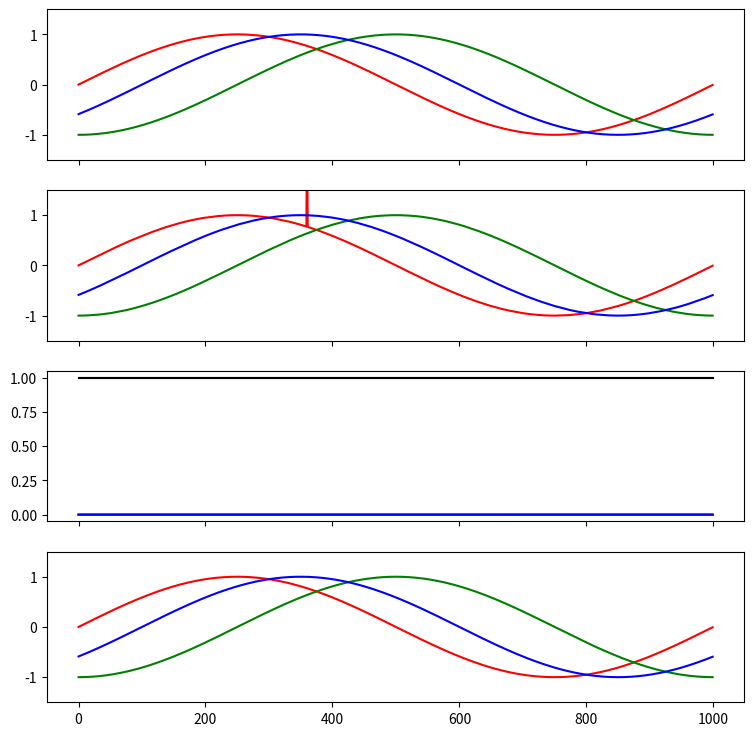

The script that saved this image:
import numpy as np
from scipy.spatial.transform import Rotation
import copy

def hat_map(s):
        """
        Given vector s in R^3, return associate skew symmetric matrix S in R^3x3
        """
        return np.array([[    0, -s[2],  s[1]],
                         [ s[2],     0, -s[0]],
                         [-s[1],  s[0],     0]])

class MotionCapture():
    """
    The external motion capture is able to provide pose and twist measurements of the vehicle. 
    Given the current ground truth state of the vehicle, it will output noisy measurements of the 
    pose and twist. Artifacts can be introduced 
    """
    def __init__(self, sampling_rate, 
                 mocap_params={'pos_noise_density': 0.0005*np.ones((3,)),  # noise density for position 
                                                    'vel_noise_density': 0.005*np.ones((3,)),          # noise density for velocity
                                                    'att_noise_density': 0.0005*np.ones((3,)),          # noise density for attitude 
                                                    'rate_noise_density': 0.0005*np.ones((3,)),         # noise density for body rates
                                                    'vel_artifact_max': 5,                              # maximum magnitude of the artifact in velocity (m/s)
                                                    'vel_artifact_prob': 0.001,                         # probability that an artifact will occur for a given velocity measurement
                                                    'rate_artifact_max': 1,                             # maximum magnitude of the artifact in body rates (rad/s)
                                                    'rate_artifact_prob': 0.0002                        # probability that an artifact will occur for a given rate measurement
                                                    }, 
                with_artifacts=False):
        """
        Parameters: 
            sampling_rate, Hz, the rate at which this sensor is being sampled. Used for computing the noise.
            mocap_params, a dict with keys
                pos_noise_density, position noise density, [m/sqrt(Hz)] 
                vel_noise_density, velocity noise density, [m/s / sqrt(Hz)]
                att_noise_density, attitude noise density, [rad / sqrt(Hz)]
                rate_noise_density, attitude rate noise density, [rad/s /sqrt(Hz)]
                vel_artifact_prob, probability that a spike will occur for a given velocity measurement
                vel_artifact_max, the maximum magnitude of the artifact spike. [m/s]
                rate_artifact_prob, probability that a spike will occur for a given body rate measurement
                rate_artifact_max, the maximum magnitude of hte artifact spike. [rad/s]
        """

        self.rate_scale = np.sqrt(sampling_rate/2)

        # Noise densities
        self.pos_density = mocap_params['pos_noise_density']
        self.vel_density = mocap_params['vel_noise_density']
        self.att_density = mocap_params['att_noise_density']
        self.rate_density = mocap_params['rate_noise_density']

        # Artifacts
        self.vel_artifact_prob = mocap_params['vel_artifact_prob']
        self.vel_artifact_max = mocap_params['vel_artifact_max']
        self.rate_artifact_prob = mocap_params['rate_artifact_prob']
        self.rate_artifact_max = mocap_params['rate_artifact_max']

        self.initialized = True
        self.with_artifacts = with_artifacts

    def measurement(self, state, with_noise=False, with_artifacts=False):
        """
        Computes and returns the sensor measurement at a time step. 
        Inputs:
            state, a dict describing the state with keys
                    x, position, m, shape=(3,)
                    v, linear velocity, m/s, shape=(3,)
                    q, quaternion [i,j,k,w], shape=(4,)
                    w, angular velocity (in LOCAL frame!), rad/s, shape=(3,)
            with_noise, a boolean to indicate if noise is added
            with_artifacts, a boolean to indicate if artifacts are added. 
                    Artifacts are added to the velocity and angular rates, and are due 
                    to the numerical differentiation scheme used by motion capture systems. 
                    They will appear as random spikes in the data. 
        Outputs:
            observation, a dictionary with keys
                    x_m, noisy position measurement, m, shape=(3,)
                    v_m, noisy linear velocity, m/s, shape=(3,)
                    q_m, noisy quaternion [i,j,k,w], shape=(4,)
                    w_m, noisy angular velocity (in LOCAL frame!), rad/s, shape=(3,)
        """
        x_measured = copy.deepcopy(state['x']).astype(float)
        v_measured = copy.deepcopy(state['v']).astype(float)
        q_measured = Rotation.from_quat(copy.deepcopy(state['q']))
        w_measured = copy.deepcopy(state['w']).astype(float)

        if with_noise:
            # Add noise to the measurements based on the provided measurement noise.
            x_measured += self.rate_scale * np.random.normal(scale=np.abs(self.pos_density))
            v_measured += self.rate_scale * np.random.normal(scale=np.abs(self.vel_density))
            w_measured += self.rate_scale * np.random.normal(scale=np.abs(self.rate_density))

            # Noise has to be treated differently with quaternions... 
            # Following https://www.iri.upc.edu/people/jsola/JoanSola/objectes/notes/kinematics.pdf  pg 43
            # First, let's produce a perturbation vector in R3
            delta_phi = self.rate_scale*np.random.normal(scale=np.abs(self.att_density))

            # Now convert that to a rotation matrix
            delta_rotation = Rotation.from_matrix(np.eye(3) + hat_map(delta_phi))

            # Now apply that rotation to the quaternion
            q_measured = (q_measured * delta_rotation).as_quat()
        else:
            q_measured = q_measured.as_quat()

        if with_artifacts:
            # If including artifacts, first roll the dice on whether or not a spike should occur for each measurement: 
            vel_spike_bool = np.random.choice([0,1], p=[1-self.vel_artifact_prob, self.vel_artifact_prob])
            rate_spike_bool = np.random.choice([0,1], p=[1-self.rate_artifact_prob, self.rate_artifact_prob])

            # Choose the axis that the spike will occur on
            vel_axis = np.random.choice([0,1,2])
            rate_axis = np.random.choice([0,1,2])

            # Choose the sign of the spike
            vel_sign = np.random.choice([-1,1])
            rate_sign = np.random.choice([-1,1])

            if vel_spike_bool:
                v_measured[vel_axis] += vel_sign*np.random.uniform(low=0, high=self.vel_artifact_max)
            if rate_spike_bool:
                w_measured[rate_axis] += rate_sign*np.random.uniform(low=0, high=self.rate_artifact_max)

        return {'x': x_measured, 'q': q_measured, 'v': v_measured, 'w': w_measured}

if __name__=="__main__":

    import matplotlib.pyplot as plt

    def merge_dicts(dicts_in):
        """
        Concatenates contents of a list of N state dicts into a single dict by
        prepending a new dimension of size N. This is more convenient for plotting
        and analysis. Requires dicts to have consistent keys and have values that
        are numpy arrays.
        """
        dict_out = {}
        for k in dicts_in[0].keys():
            dict_out[k] = []
            for d in dicts_in:
                dict_out[k].append(d[k])
            dict_out[k] = np.array(dict_out[k])
        return dict_out

    sim_rate = 1/500
    mocap_params = {'pos_noise_density': 0.0005*np.ones((3,)),  # noise density for position 
                'vel_noise_density': 0.005*np.ones((3,)),          # noise density for velocity
                'att_noise_density': 0.0005*np.ones((3,)),          # noise density for attitude 
                'rate_noise_density': 0.0005*np.ones((3,)),         # noise density for body rates
                'vel_artifact_max': 5,                              # maximum magnitude of the artifact in velocity (m/s)
                'vel_artifact_prob': 0.001,                         # probability that an artifact will occur for a given velocity measurement
                'rate_artifact_max': 1,                             # maximum magnitude of the artifact in body rates (rad/s)
                'rate_artifact_prob': 0.0002                        # probability that an artifact will occur for a given rate measurement
                }
    sensor = MotionCapture(sampling_rate=sim_rate, mocap_params=mocap_params, with_artifacts=True)

    measurements = []

    state = {'x': np.zeros((3,)), 'v': np.zeros((3,)), 'q': np.array([0,0,0,1]), 'w': np.zeros((3,))}
    for i in range(1000):
        state = {'x': np.array([np.sin(2*np.pi*i/1000), np.sin(2*np.pi*i/1000 - np.pi/2), np.sin(2*np.pi*i/1000 - np.pi/5)]), 
                 'v': np.array([np.sin(2*np.pi*i/1000), np.sin(2*np.pi*i/1000 - np.pi/2), np.sin(2*np.pi*i/1000 - np.pi/5)]), 
                 'q': np.array([0,0,0,1]), 
                 'w': np.array([np.sin(2*np.pi*i/1000), np.sin(2*np.pi*i/1000 - np.pi/2), np.sin(2*np.pi*i/1000 - np.pi/5)])}
        current = sensor.measurement(state, with_noise=True, with_artifacts=True)
        measurements.append(current)

    measurements = merge_dicts(measurements)

    x_m = measurements['x']
    v_m = measurements['v']
    q_m = measurements['q']
    w_m = measurements['w']

    q_norm = np.linalg.norm(q_m, axis=1)
    
    (fig, axes) = plt.subplots(nrows=4, ncols=1, sharex=True, num="Measurements")
    fig.set_figwidth(9)
    fig.set_figheight(9)
    axe = axes[0]
    axe.plot(x_m[:,0], 'r', markersize=2)
    axe.plot(x_m[:,1], 'g', markersize=2)
    axe.plot(x_m[:,2], 'b', markersize=2)
    axe.set_ylim(bottom=-1.5, top=1.5)
    axe = axes[1]
    axe.plot(v_m[:,0], 'r', markersize=2)
    axe.plot(v_m[:,1], 'g', markersize=2)
    axe.plot(v_m[:,2], 'b', markersize=2)
    axe.set_ylim(bottom=-1.5, top=1.5)
    axe = axes[2]
    axe.plot(q_m[:,0], 'r', markersize=2)
    axe.plot(q_m[:,1], 'g', markersize=2)
    axe.plot(q_m[:,2], 'b', markersize=2)
    axe.plot(q_m[:,3], 'm', markersize=2)
    axe.plot(q_norm, 'k', markersize=2)
    axe = axes[3]
    axe.plot(w_m[:,0], 'r', markersize=2)
    axe.plot(w_m[:,1], 'g', markersize=2)
    axe.plot(w_m[:,2], 'b', markersize=2)
    axe.set_ylim(bottom=-1.5, top=1.5)

    plt.show()